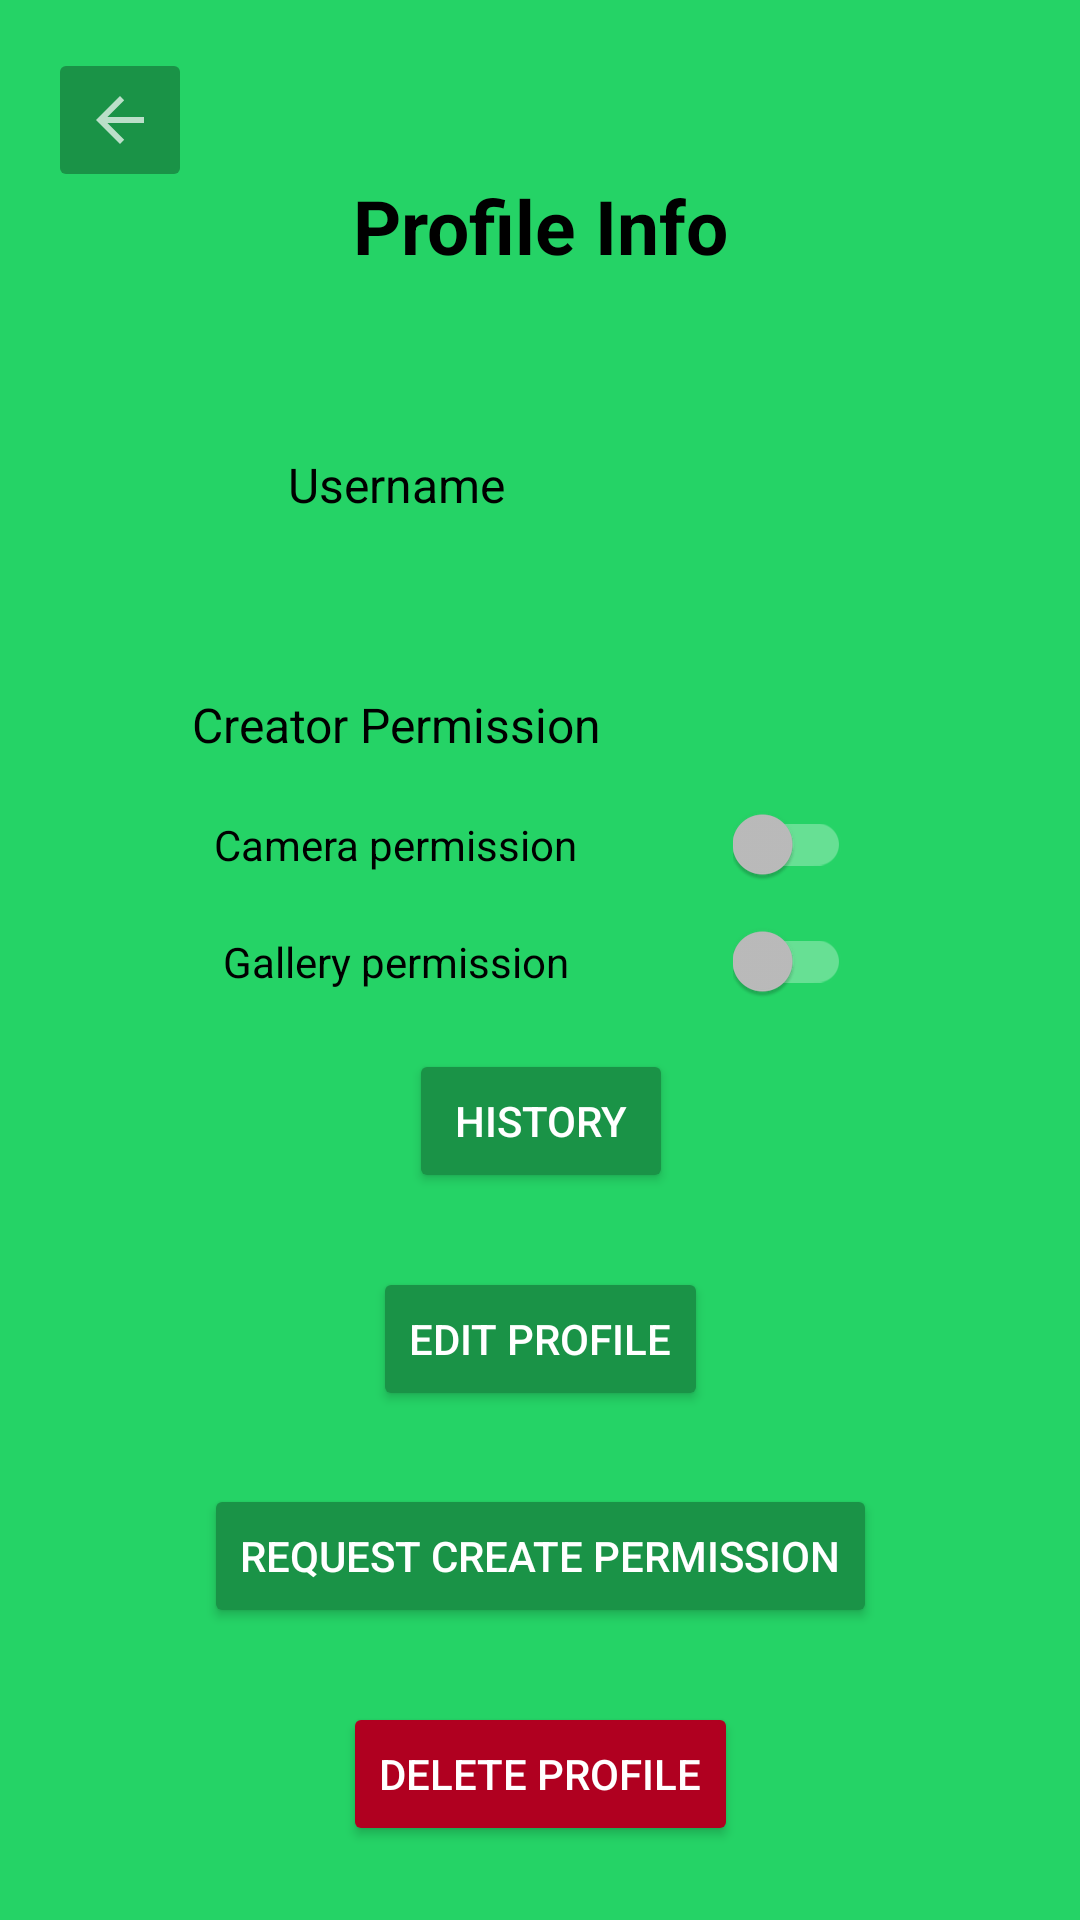

Android layout source for this screen:
<!-- AndroidManifest.xml: application theme Theme.AppCompat.NoActionBar -->
<!-- res/layout/activity_profile.xml -->
<?xml version="1.0" encoding="utf-8"?>
<androidx.constraintlayout.widget.ConstraintLayout xmlns:android="http://schemas.android.com/apk/res/android"
    xmlns:app="http://schemas.android.com/apk/res-auto"
    xmlns:tools="http://schemas.android.com/tools"
    android:id="@+id/text_password"
    android:layout_width="match_parent"
    android:layout_height="match_parent"
    android:background="@color/geo_green"
    tools:context=".activities.ProfileActivity">

    <TextView
        android:id="@+id/text_profile_info"
        android:layout_width="wrap_content"
        android:layout_height="wrap_content"
        android:text="@string/profInfo"
        android:textColor="@color/black"
        android:textSize="25sp"
        android:textStyle="bold"
        app:layout_constraintBottom_toTopOf="@id/usernameTxt"
        app:layout_constraintEnd_toEndOf="parent"
        app:layout_constraintStart_toStartOf="parent"
        app:layout_constraintTop_toTopOf="parent" />

    <TextView
        android:id="@+id/trustedTxt"
        android:layout_width="wrap_content"
        android:layout_height="wrap_content"
        android:text="@string/trusted"
        android:textColor="@color/black"
        android:textSize="16sp"
        app:layout_constraintBottom_toTopOf="@+id/galleryPermissions"
        app:layout_constraintEnd_toEndOf="@+id/usernameTxt"
        app:layout_constraintStart_toStartOf="@+id/usernameTxt"
        app:layout_constraintTop_toBottomOf="@id/usernameTxt" />

    <TextView
        android:id="@+id/trustedInfo"
        android:layout_width="wrap_content"
        android:layout_height="wrap_content"
        android:textColor="@color/black"
        android:textSize="20sp"
        android:textStyle="bold"
        app:layout_constraintBottom_toBottomOf="@+id/trustedTxt"
        app:layout_constraintEnd_toEndOf="@+id/usernameInfo"
        app:layout_constraintStart_toStartOf="@+id/usernameInfo"
        app:layout_constraintTop_toTopOf="@+id/trustedTxt" />

    <TextView
        android:id="@+id/usernameTxt"
        android:layout_width="wrap_content"
        android:layout_height="wrap_content"
        android:text="@string/username"
        android:textColor="@color/black"
        android:textSize="16sp"
        app:layout_constraintBottom_toTopOf="@id/trustedTxt"
        app:layout_constraintEnd_toStartOf="@+id/usernameInfo"
        app:layout_constraintStart_toStartOf="parent"
        app:layout_constraintTop_toBottomOf="@id/text_profile_info" />

    <TextView
        android:id="@+id/usernameInfo"
        android:layout_width="wrap_content"
        android:layout_height="wrap_content"
        android:text="@string/blank"
        android:textColor="@color/black"
        android:textSize="20sp"
        android:textStyle="bold"
        app:layout_constraintBottom_toBottomOf="@+id/usernameTxt"
        app:layout_constraintEnd_toEndOf="parent"
        app:layout_constraintStart_toEndOf="@id/usernameTxt"
        app:layout_constraintTop_toTopOf="@+id/usernameTxt"/>

    <Button
        android:id="@+id/button_edit_profile"
        android:layout_width="wrap_content"
        android:layout_height="wrap_content"
        android:backgroundTint="@color/geo_green_darker"
        android:text="@string/editProf"
        app:layout_constraintBottom_toTopOf="@+id/button_permission"
        app:layout_constraintEnd_toEndOf="@+id/text_profile_info"
        app:layout_constraintStart_toStartOf="@+id/text_profile_info"
        app:layout_constraintTop_toBottomOf="@+id/button_history" />

    <Button
        android:id="@+id/button_history"
        android:layout_width="wrap_content"
        android:layout_height="wrap_content"
        android:backgroundTint="@color/geo_green_darker"
        android:text="@string/history"
        app:layout_constraintBottom_toTopOf="@+id/button_permission"
        app:layout_constraintEnd_toEndOf="@+id/text_profile_info"
        app:layout_constraintStart_toStartOf="@+id/text_profile_info"
        app:layout_constraintTop_toBottomOf="@+id/trustedTxt" />

    <Button
        android:id="@+id/button_permission"
        android:layout_width="wrap_content"
        android:layout_height="wrap_content"
        android:backgroundTint="@color/geo_green_darker"
        android:text="@string/permission"
        app:layout_constraintBottom_toTopOf="@id/button_delete"
        app:layout_constraintEnd_toEndOf="@+id/text_profile_info"
        app:layout_constraintStart_toStartOf="@+id/text_profile_info"
        app:layout_constraintTop_toBottomOf="@+id/button_edit_profile" />

    <ImageButton
        android:id="@+id/BackBtn"
        android:layout_width="wrap_content"
        android:layout_height="wrap_content"
        android:layout_marginStart="16dp"
        android:layout_marginTop="16dp"
        android:backgroundTint="@color/geo_green_darker"
        android:contentDescription="@string/Back"
        android:minHeight="48dp"
        app:layout_constraintStart_toStartOf="parent"
        app:layout_constraintTop_toTopOf="parent"
        app:srcCompat="?attr/homeAsUpIndicator"
        tools:ignore="ImageContrastCheck" />

    <Button
        android:id="@+id/button_delete"
        android:layout_width="wrap_content"
        android:layout_height="wrap_content"
        android:backgroundTint="@color/design_default_color_error"
        android:text="@string/delete"
        app:layout_constraintBottom_toBottomOf="parent"
        app:layout_constraintEnd_toEndOf="@+id/text_profile_info"
        app:layout_constraintStart_toStartOf="@+id/text_profile_info"
        app:layout_constraintTop_toBottomOf="@+id/button_permission" />

    <TextView
        android:id="@+id/Text"
        android:layout_width="wrap_content"
        android:layout_height="wrap_content"
        android:textColor="@color/black"
        app:layout_constraintEnd_toEndOf="@+id/button_permission"
        app:layout_constraintStart_toStartOf="@+id/button_permission"
        app:layout_constraintTop_toBottomOf="@+id/button_permission" />

    <TextView
        android:id="@+id/cameraPermissions"
        android:layout_width="wrap_content"
        android:layout_height="wrap_content"
        android:text="@string/cameraPermissions"
        android:textColor="@color/black"
        app:layout_constraintEnd_toEndOf="@+id/trustedTxt"
        app:layout_constraintStart_toStartOf="@+id/trustedTxt"
        app:layout_constraintTop_toBottomOf="@+id/trustedTxt"
        app:layout_constraintBottom_toTopOf="@+id/galleryPermissions"/>

    <TextView
        android:id="@+id/galleryPermissions"
        android:layout_width="wrap_content"
        android:layout_height="wrap_content"
        android:text="@string/galleryPermissions"
        android:textColor="@color/black"
        app:layout_constraintBottom_toTopOf="@+id/button_history"
        app:layout_constraintEnd_toEndOf="@+id/cameraPermissions"
        app:layout_constraintStart_toStartOf="@+id/cameraPermissions"
        app:layout_constraintTop_toBottomOf="@+id/cameraPermissions" />

    <androidx.appcompat.widget.SwitchCompat
        android:id="@+id/cameraSwitch"
        android:layout_width="wrap_content"
        android:layout_height="wrap_content"
        app:layout_constraintBottom_toBottomOf="@+id/cameraPermissions"
        app:layout_constraintEnd_toEndOf="@+id/trustedInfo"
        app:layout_constraintStart_toStartOf="@+id/trustedInfo"
        app:layout_constraintTop_toTopOf="@+id/cameraPermissions" />

    <androidx.appcompat.widget.SwitchCompat
        android:id="@+id/gallerySwitch"
        android:layout_width="wrap_content"
        android:layout_height="wrap_content"
        app:layout_constraintBottom_toBottomOf="@+id/galleryPermissions"
        app:layout_constraintEnd_toEndOf="@+id/cameraSwitch"
        app:layout_constraintStart_toStartOf="@+id/cameraSwitch"
        app:layout_constraintTop_toTopOf="@+id/galleryPermissions" />
</androidx.constraintlayout.widget.ConstraintLayout>
<!-- resources referenced by this layout -->
<resources>
  <color name="black">#FF000000</color>
  <color name="geo_green">#25D366</color>
  <color name="geo_green_darker">#1a9347</color>
  <string name="Back">Back</string>
  <string name="blank"> </string>
  <string name="cameraPermissions">Camera permission</string>
  <string name="delete">Delete Profile</string>
  <string name="editProf">Edit Profile</string>
  <string name="galleryPermissions">Gallery permission</string>
  <string name="history">History</string>
  <string name="permission">Request Create Permission</string>
  <string name="profInfo">Profile Info</string>
  <string name="trusted">Creator Permission</string>
  <string name="username">Username</string>
</resources>
